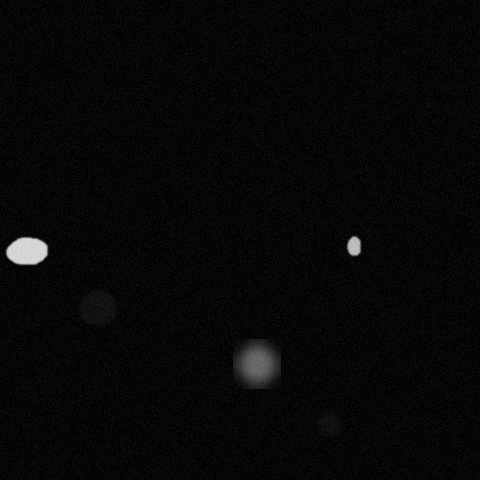

The table this chart was drawn from, first rows:
x, y, ra, rb, theta, brightness, blur
96, 306, 21, 18, 3.526, 55, 2
328, 423, 14, 11, 2.321, 54, 3
255, 362, 23, 22, 4.922, 164, 7
353, 245, 22, 6, 1.012, 221, 1
26, 249, 21, 14, 3.037, 236, 1
